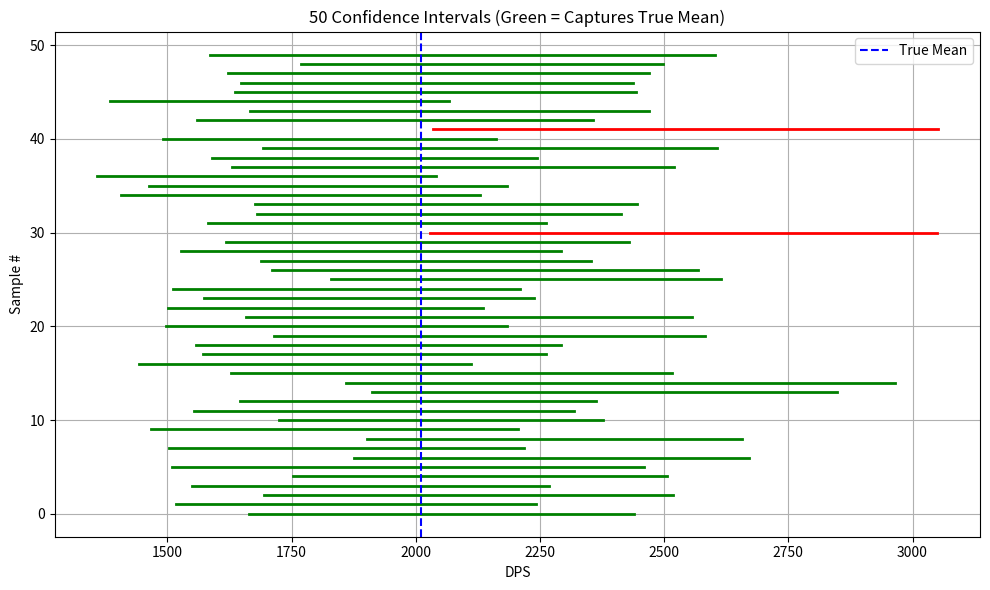

Write Python code to recreate this figure.
import numpy as np
import matplotlib.pyplot as plt

# Population Dps
Population_dps = np.random.exponential(scale=2000, size=100000)
True_Mean = np.mean(Population_dps)

# Take a random Sample
sample = np.random.choice(Population_dps, size=100)
sample_mean = np.mean(sample)
sample_std = np.std(sample)

# Standard Error 
SE = sample_std / np.sqrt(len(sample))

# 95% Confidence Interval 
C1_Positive = sample_mean + 1.96 * SE
C1_Negative = sample_mean - 1.96 * SE
print(f"Sample Mean {sample_mean}")
print(f"Confidence Interval {C1_Negative} - {C1_Positive}")
print(f"The Original Population Mean {True_Mean}")

# - If the population mean lies inside the CI → your sample was good
# - If outside → sample was unlucky or biased


# now ploting 50 different samples 

ci_bounds = []
for _ in range(50):
    sample = np.random.choice(Population_dps, size=100)
    m = np.mean(sample)
    se = np.std(sample)/np.sqrt(len(sample))
    CI = (m - 1.96*(se), m + 1.96*(se))
    ci_bounds.append(CI)

# Ploting CI 
plt.figure(figsize=(10, 6))
count_contain = 0
for i, (Low, High) in enumerate(ci_bounds):
    Check = (Low <= True_Mean <= High)
    if Check:
        count_contain +=1
    color = "green" if Check else "red"
    plt.plot([Low, High], [i, i], color = color,linewidth=2)
print(f"{count_contain}/50 intervals captured the true mean")
plt.axvline(np.mean(Population_dps),color="blue", linestyle="--", label="True Mean")
plt.title("50 Confidence Intervals (Green = Captures True Mean)")
plt.xlabel("DPS")
plt.ylabel("Sample #")
plt.legend()
plt.grid(True)
plt.tight_layout()
plt.show()